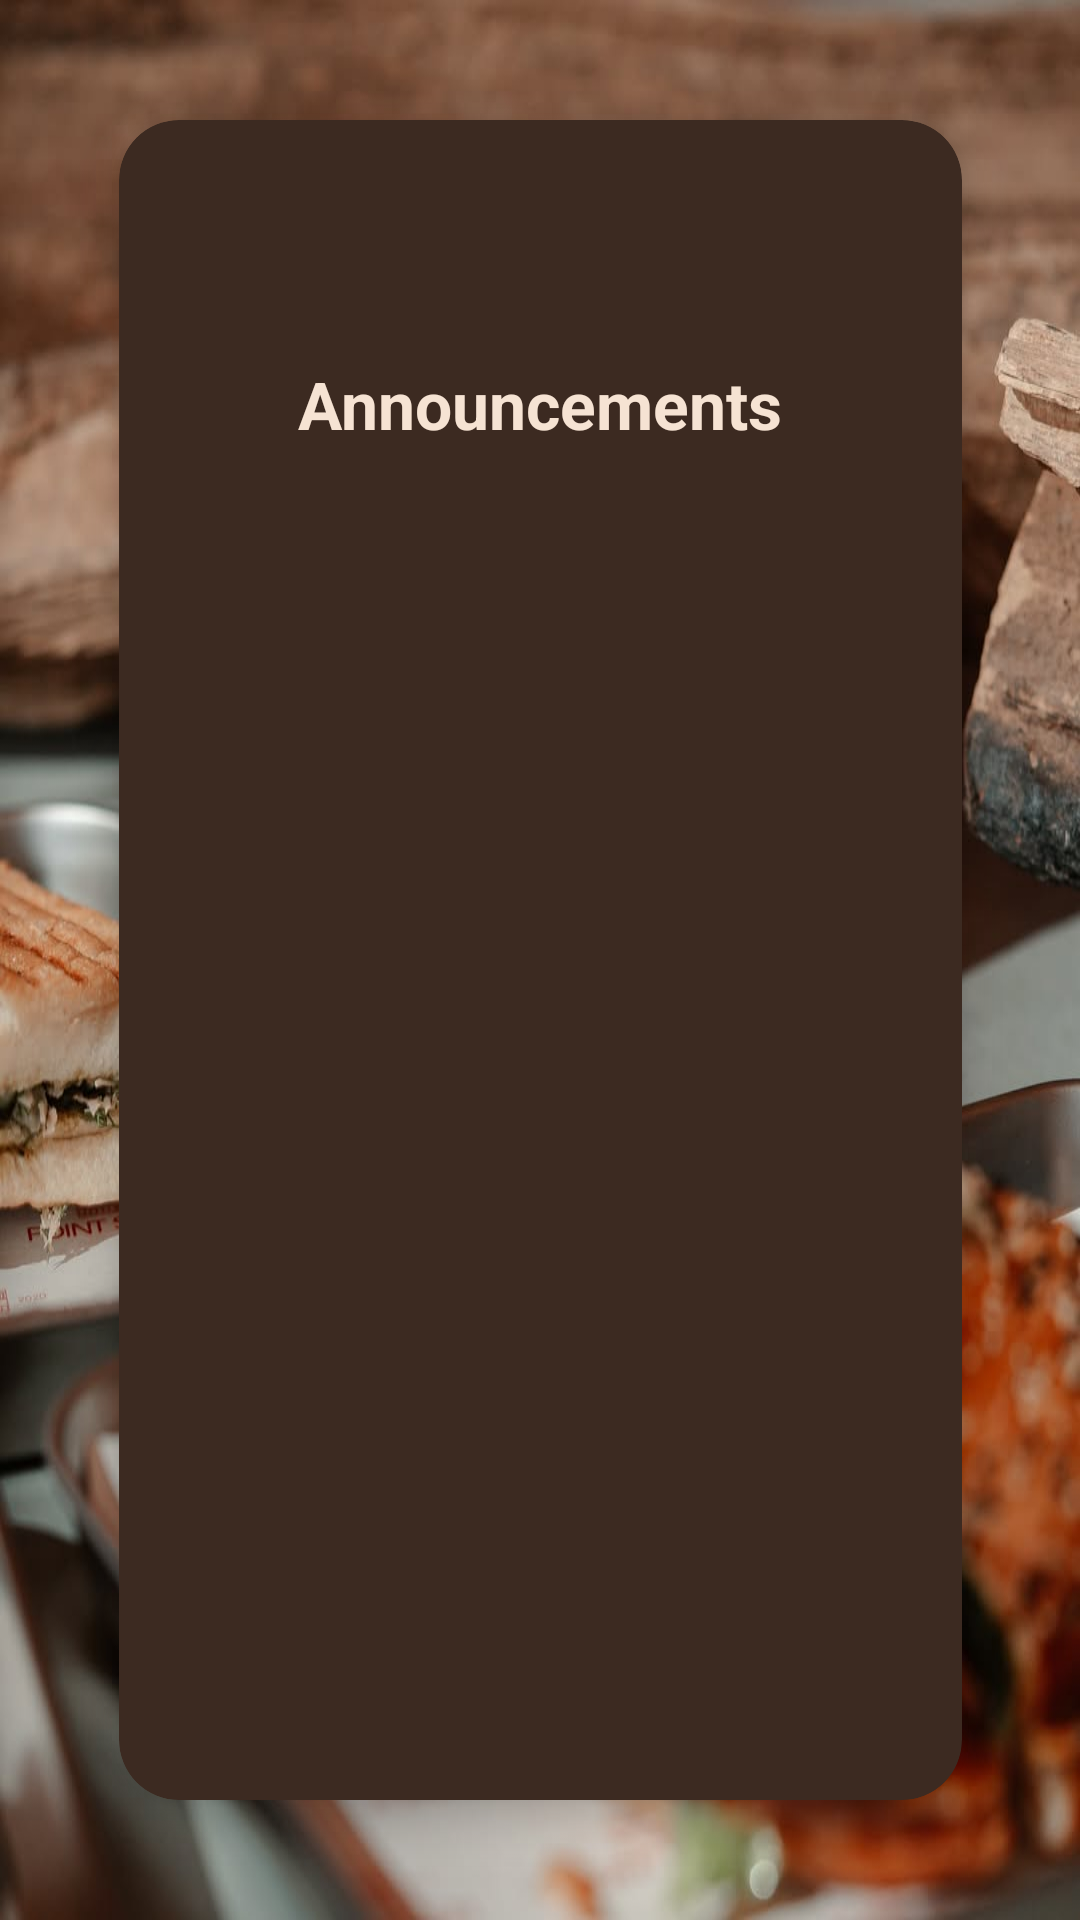

Layout XML and referenced resources for this Android screen:
<!-- AndroidManifest.xml: application theme Theme.ProjectUIPrototype -->
<!-- res/layout/activity_announcements_acvtivity.xml -->
<?xml version="1.0" encoding="utf-8"?>
<androidx.constraintlayout.widget.ConstraintLayout xmlns:android="http://schemas.android.com/apk/res/android"
    xmlns:app="http://schemas.android.com/apk/res-auto"
    android:id="@+id/announcementCard"
    android:layout_width="match_parent"
    android:layout_height="match_parent"
    android:background="@drawable/sample2">

    

    

    <androidx.cardview.widget.CardView
        android:layout_width="wrap_content"
        android:layout_height="match_parent"
        android:layout_margin="40dp"
        android:layout_marginStart="1dp"
        android:layout_marginEnd="120dp"
        android:layout_marginBottom="40dp"
        app:cardBackgroundColor="#3C2A21"
        app:cardCornerRadius="20dp"
        app:cardElevation="8dp"
        app:layout_constraintBottom_toBottomOf="parent"
        app:layout_constraintEnd_toEndOf="parent"
        app:layout_constraintStart_toStartOf="parent">


        <LinearLayout
            android:layout_width="281dp"
            android:layout_height="wrap_content"
            android:orientation="vertical"
            android:padding="40dp">

            <TextView
                android:id="@+id/titleText2"
                android:layout_width="200dp"
                android:layout_height="wrap_content"
                android:layout_marginTop="40dp"
                android:gravity="center"
                android:text="Announcements"
                android:textColor="#F6E3D3"
                android:textSize="22sp"
                android:textStyle="bold" />

            <TextView
                android:layout_width="0dp"
                android:layout_height="wrap_content"
                android:padding="20dp"
                android:text="Announcement"
                android:textColor="#BFAFA8"
                android:textSize="16sp" />

        </LinearLayout>

    </androidx.cardview.widget.CardView>

</androidx.constraintlayout.widget.ConstraintLayout>
<!-- resources referenced by this layout -->
<resources>
  <!-- drawable sample2: jpg bitmap (drawable, 104981 bytes) -->
  <style name="Theme.ProjectUIPrototype" parent="Base.Theme.ProjectUIPrototype" />
  <style name="Base.Theme.ProjectUIPrototype" parent="Theme.Material3.DayNight.NoActionBar">
          
          
      </style>
</resources>
